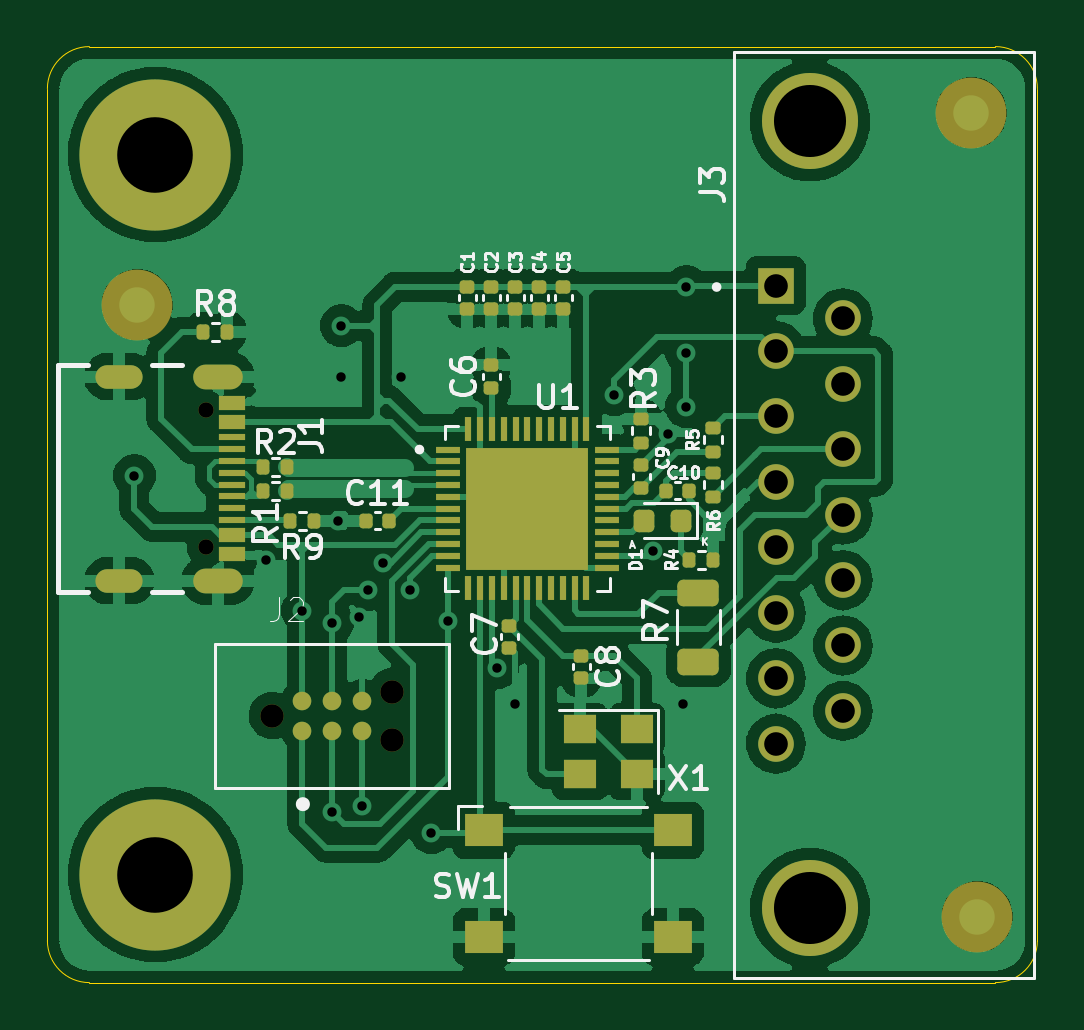
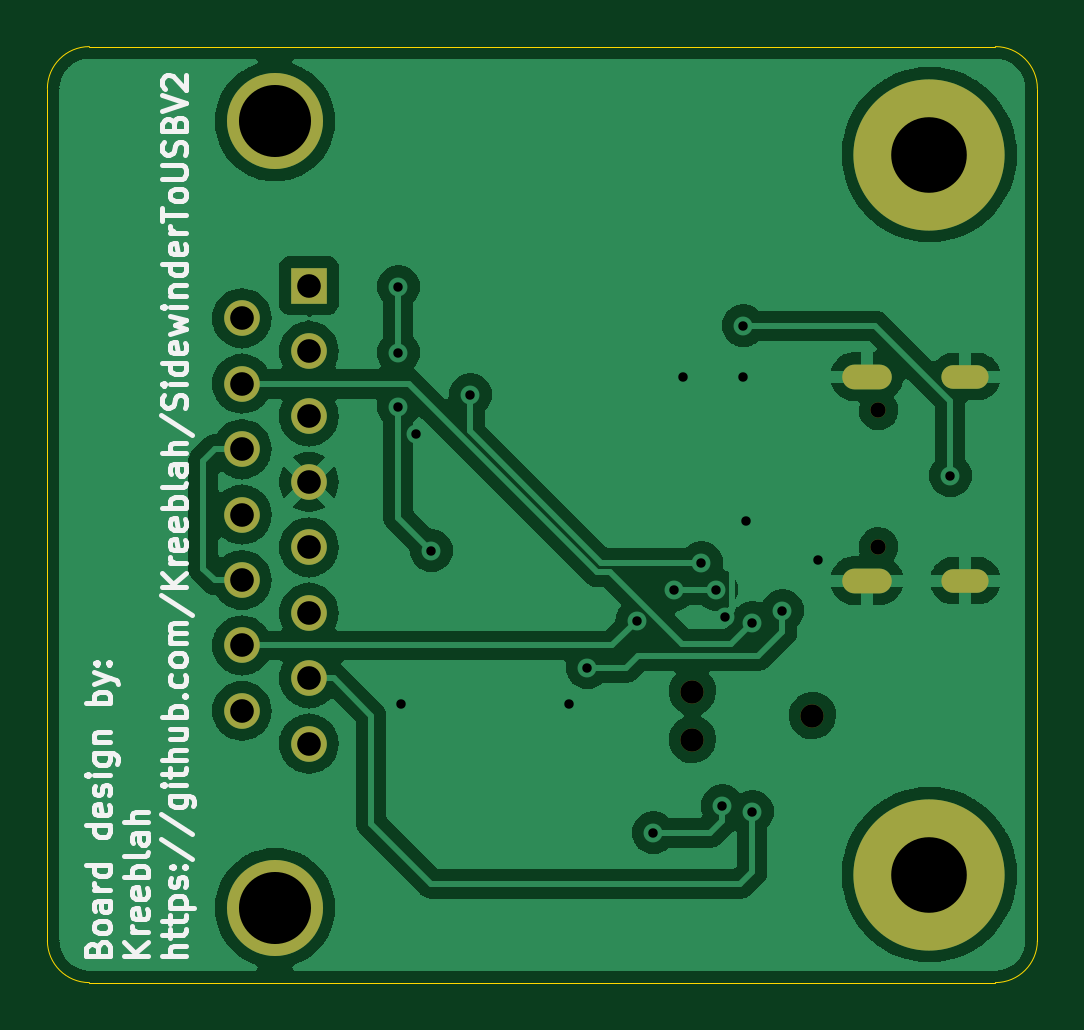
Circuit board: 11 layer files. Board 41.9 x 39.6 mm.
- bottom_copper: 3DProUsb-B_Cu.gbr (104601 bytes)
- bottom_mask: 3DProUsb-B_Mask.gbr (1573 bytes)
- paste: 3DProUsb-B_Paste.gbr (499 bytes)
- bottom_silk: 3DProUsb-B_Silkscreen.gbr (19102 bytes)
- outline: 3DProUsb-Edge_Cuts.gbr (1037 bytes)
- top_copper: 3DProUsb-F_Cu.gbr (151113 bytes)
- top_mask: 3DProUsb-F_Mask.gbr (7178 bytes)
- paste: 3DProUsb-F_Paste.gbr (6756 bytes)
- top_silk: 3DProUsb-F_Silkscreen.gbr (23205 bytes)
- drill: 3DProUsb-NPTH.drl (499 bytes)
- drill: 3DProUsb-PTH.drl (1410 bytes)

=== bottom_copper: 3DProUsb-B_Cu.gbr (104601 bytes, source omitted) ===
=== bottom_mask: 3DProUsb-B_Mask.gbr ===
G04 #@! TF.GenerationSoftware,KiCad,Pcbnew,(6.0.8-1)-1*
G04 #@! TF.CreationDate,2022-10-23T23:20:26-07:00*
G04 #@! TF.ProjectId,3DProUsb,33445072-6f55-4736-922e-6b696361645f,rev?*
G04 #@! TF.SameCoordinates,Original*
G04 #@! TF.FileFunction,Soldermask,Bot*
G04 #@! TF.FilePolarity,Negative*
%FSLAX46Y46*%
G04 Gerber Fmt 4.6, Leading zero omitted, Abs format (unit mm)*
G04 Created by KiCad (PCBNEW (6.0.8-1)-1) date 2022-10-23 23:20:26*
%MOMM*%
%LPD*%
G01*
G04 APERTURE LIST*
%ADD10R,1.508000X1.508000*%
%ADD11C,1.508000*%
%ADD12C,4.066000*%
%ADD13C,6.400000*%
%ADD14C,0.650000*%
%ADD15O,2.100000X1.050000*%
%ADD16O,2.000000X1.000000*%
%ADD17C,0.991000*%
G04 APERTURE END LIST*
D10*
G04 #@! TO.C,J3*
X96370000Y-77173000D03*
D11*
X96370000Y-79943000D03*
X96370000Y-82713000D03*
X96370000Y-85483000D03*
X96370000Y-88253000D03*
X96370000Y-91023000D03*
X96370000Y-93793000D03*
X96370000Y-96563000D03*
X99210000Y-78558000D03*
X99210000Y-81328000D03*
X99210000Y-84098000D03*
X99210000Y-86868000D03*
X99210000Y-89638000D03*
X99210000Y-92408000D03*
X99210000Y-95178000D03*
D12*
X97810000Y-103518000D03*
X97810000Y-70218000D03*
G04 #@! TD*
D13*
G04 #@! TO.C,REF\u002A\u002A*
X70104000Y-71628000D03*
G04 #@! TD*
G04 #@! TO.C,REF\u002A\u002A*
X70104000Y-102108000D03*
G04 #@! TD*
D14*
G04 #@! TO.C,J1*
X72260000Y-88234000D03*
X72260000Y-82454000D03*
D15*
X72760000Y-81024000D03*
D16*
X68580000Y-81024000D03*
X68580000Y-89664000D03*
D15*
X72760000Y-89664000D03*
G04 #@! TD*
D17*
G04 #@! TO.C,J2*
X80137000Y-96393000D03*
X80137000Y-94361000D03*
X75057000Y-95377000D03*
G04 #@! TD*
M02*

=== paste: 3DProUsb-B_Paste.gbr ===
G04 #@! TF.GenerationSoftware,KiCad,Pcbnew,(6.0.8-1)-1*
G04 #@! TF.CreationDate,2022-10-23T23:20:26-07:00*
G04 #@! TF.ProjectId,3DProUsb,33445072-6f55-4736-922e-6b696361645f,rev?*
G04 #@! TF.SameCoordinates,Original*
G04 #@! TF.FileFunction,Paste,Bot*
G04 #@! TF.FilePolarity,Positive*
%FSLAX46Y46*%
G04 Gerber Fmt 4.6, Leading zero omitted, Abs format (unit mm)*
G04 Created by KiCad (PCBNEW (6.0.8-1)-1) date 2022-10-23 23:20:26*
%MOMM*%
%LPD*%
G01*
G04 APERTURE LIST*
G04 APERTURE END LIST*
M02*

=== bottom_silk: 3DProUsb-B_Silkscreen.gbr (19102 bytes, source omitted) ===
=== outline: 3DProUsb-Edge_Cuts.gbr ===
G04 #@! TF.GenerationSoftware,KiCad,Pcbnew,(6.0.8-1)-1*
G04 #@! TF.CreationDate,2022-10-23T23:20:27-07:00*
G04 #@! TF.ProjectId,3DProUsb,33445072-6f55-4736-922e-6b696361645f,rev?*
G04 #@! TF.SameCoordinates,Original*
G04 #@! TF.FileFunction,Profile,NP*
%FSLAX46Y46*%
G04 Gerber Fmt 4.6, Leading zero omitted, Abs format (unit mm)*
G04 Created by KiCad (PCBNEW (6.0.8-1)-1) date 2022-10-23 23:20:27*
%MOMM*%
%LPD*%
G01*
G04 APERTURE LIST*
G04 #@! TA.AperFunction,Profile*
%ADD10C,0.050000*%
G04 #@! TD*
G04 APERTURE END LIST*
D10*
X67310000Y-106680000D02*
X105664000Y-106680000D01*
X67310000Y-67056000D02*
X105664000Y-67056000D01*
X107442000Y-68834000D02*
X107442000Y-104902000D01*
X65532000Y-104902000D02*
X65532000Y-68834000D01*
X107442000Y-68834000D02*
G75*
G03*
X105664000Y-67056000I-1778000J0D01*
G01*
X65532000Y-104902000D02*
G75*
G03*
X67310000Y-106680000I1778000J0D01*
G01*
X105664000Y-106680000D02*
G75*
G03*
X107442000Y-104902000I0J1778000D01*
G01*
X67310000Y-67056000D02*
G75*
G03*
X65532000Y-68834000I0J-1778000D01*
G01*
M02*

=== top_copper: 3DProUsb-F_Cu.gbr (151113 bytes, source omitted) ===
=== top_mask: 3DProUsb-F_Mask.gbr (7178 bytes, source omitted) ===
=== paste: 3DProUsb-F_Paste.gbr (6756 bytes, source omitted) ===
=== top_silk: 3DProUsb-F_Silkscreen.gbr (23205 bytes, source omitted) ===
=== drill: 3DProUsb-NPTH.drl ===
M48
; DRILL file {KiCad (6.0.8-1)-1} date Sunday, October 23, 2022 at 11:20:31 PM
; FORMAT={-:-/ absolute / inch / decimal}
; #@! TF.CreationDate,2022-10-23T23:20:31-07:00
; #@! TF.GenerationSoftware,Kicad,Pcbnew,(6.0.8-1)-1
; #@! TF.FileFunction,NonPlated,1,2,NPTH
FMAT,2
INCH
; #@! TA.AperFunction,NonPlated,NPTH,ComponentDrill
T1C0.0256
; #@! TA.AperFunction,NonPlated,NPTH,ComponentDrill
T2C0.0390
%
G90
G05
T1
X2.8449Y-3.2462
X2.8449Y-3.4738
T2
X2.955Y-3.755
X3.155Y-3.715
X3.155Y-3.795
T0
M30

=== drill: 3DProUsb-PTH.drl ===
M48
; DRILL file {KiCad (6.0.8-1)-1} date Sunday, October 23, 2022 at 11:20:31 PM
; FORMAT={-:-/ absolute / inch / decimal}
; #@! TF.CreationDate,2022-10-23T23:20:31-07:00
; #@! TF.GenerationSoftware,Kicad,Pcbnew,(6.0.8-1)-1
; #@! TF.FileFunction,Plated,1,2,PTH
FMAT,2
INCH
; #@! TA.AperFunction,Plated,PTH,ViaDrill
T1C0.0157
; #@! TA.AperFunction,Plated,PTH,ComponentDrill
T2C0.0236
; #@! TA.AperFunction,Plated,PTH,ComponentDrill
T3C0.0394
; #@! TA.AperFunction,Plated,PTH,ComponentDrill
T4C0.1201
; #@! TA.AperFunction,Plated,PTH,ComponentDrill
T5C0.1260
%
G90
G05
T1
X2.725Y-3.355
X2.945Y-3.495
X3.005Y-3.58
X3.055Y-3.6
X3.055Y-3.915
X3.065Y-3.43
X3.07Y-3.105
X3.07Y-3.19
X3.1Y-3.59
X3.105Y-3.905
X3.115Y-3.545
X3.14Y-3.5
X3.17Y-3.19
X3.185Y-3.545
X3.22Y-3.95
X3.2477Y-3.5973
X3.33Y-3.675
X3.36Y-3.735
X3.525Y-3.22
X3.59Y-3.48
X3.615Y-3.285
X3.64Y-3.735
X3.645Y-3.04
X3.645Y-3.15
X3.645Y-3.24
T3
X3.7941Y-3.0383
X3.7941Y-3.1474
X3.7941Y-3.2564
X3.7941Y-3.3655
X3.7941Y-3.4745
X3.7941Y-3.5836
X3.7941Y-3.6926
X3.7941Y-3.8017
X3.9059Y-3.0928
X3.9059Y-3.2019
X3.9059Y-3.3109
X3.9059Y-3.42
X3.9059Y-3.5291
X3.9059Y-3.6381
X3.9059Y-3.7472
T4
X3.8508Y-2.7645
X3.8508Y-4.0755
T5
X2.76Y-2.82
X2.76Y-4.02
T2
G00X2.7157Y-3.1899
M15
G01X2.6843Y-3.1899
M16
G05
G00X2.7157Y-3.5301
M15
G01X2.6843Y-3.5301
M16
G05
G00X2.8862Y-3.1899
M15
G01X2.8429Y-3.1899
M16
G05
G00X2.8862Y-3.5301
M15
G01X2.8429Y-3.5301
M16
G05
T0
M30
